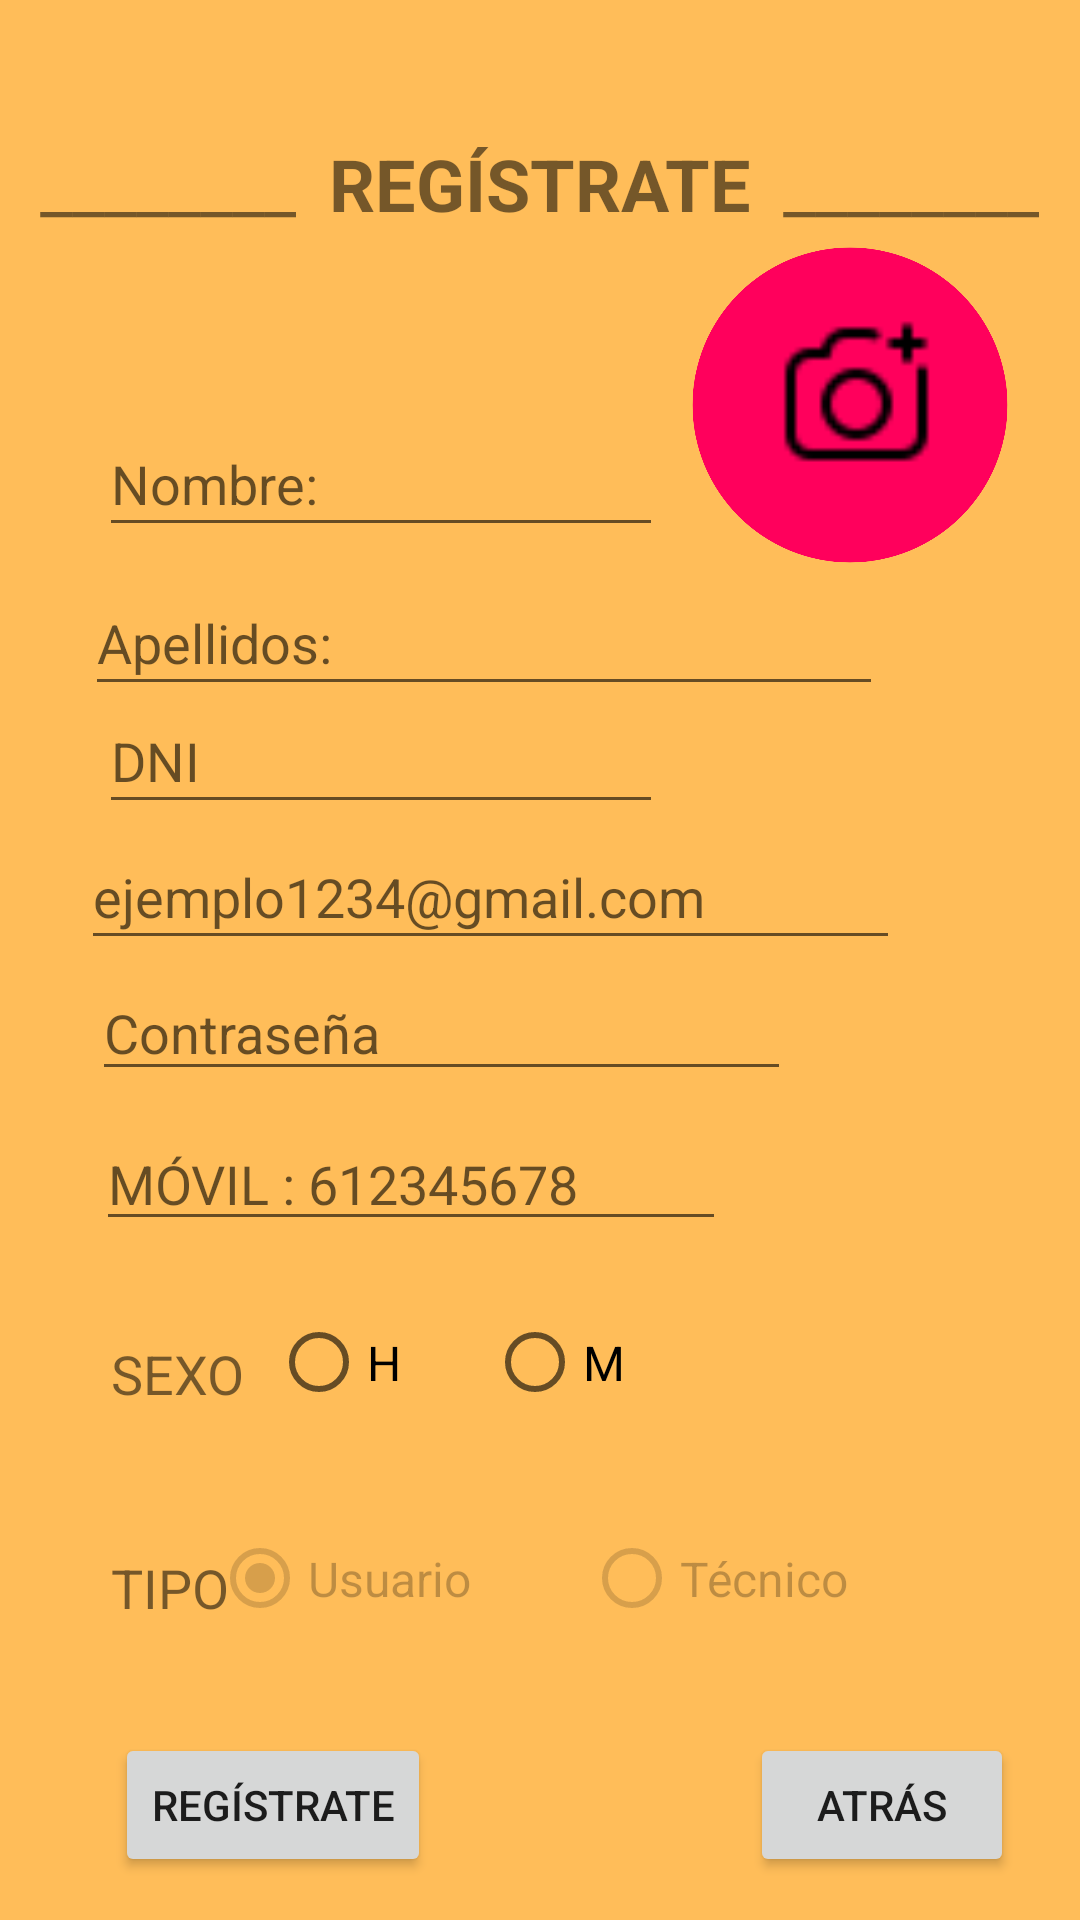

Produce the Android XML layout that renders to this screen, including the resource entries it uses.
<!-- AndroidManifest.xml: application theme Theme.gris -->
<!-- res/layout/activity_registarse.xml -->
<?xml version="1.0" encoding="utf-8"?>
<androidx.constraintlayout.widget.ConstraintLayout xmlns:android="http://schemas.android.com/apk/res/android"
    xmlns:app="http://schemas.android.com/apk/res-auto"
    xmlns:tools="http://schemas.android.com/tools"
    android:layout_width="match_parent"
    android:layout_height="match_parent"
    android:background="@drawable/fondonaranja"
    tools:context=".Registrarse">

    <TextView
        android:id="@+id/textView9"
        android:layout_width="wrap_content"
        android:layout_height="wrap_content"
        android:text="@string/registrar"
        android:textSize="24sp"
        android:textStyle="bold"
        app:layout_constraintBottom_toBottomOf="parent"
        app:layout_constraintEnd_toEndOf="parent"
        app:layout_constraintStart_toStartOf="parent"
        app:layout_constraintTop_toTopOf="parent"
        app:layout_constraintVertical_bias="0.074" />

    <TextView
        android:id="@+id/textView11"
        android:layout_width="wrap_content"
        android:layout_height="wrap_content"
        android:text="________"
        android:textSize="24sp"
        app:layout_constraintBottom_toBottomOf="parent"
        app:layout_constraintEnd_toEndOf="parent"
        app:layout_constraintHorizontal_bias="0.95"
        app:layout_constraintStart_toStartOf="parent"
        app:layout_constraintTop_toTopOf="parent"
        app:layout_constraintVertical_bias="0.074" />

    <TextView
        android:id="@+id/textView10"
        android:layout_width="wrap_content"
        android:layout_height="wrap_content"
        android:text="________"
        android:textSize="24sp"
        app:layout_constraintBottom_toBottomOf="parent"
        app:layout_constraintEnd_toEndOf="parent"
        app:layout_constraintHorizontal_bias="0.049"
        app:layout_constraintStart_toStartOf="parent"
        app:layout_constraintTop_toTopOf="parent"
        app:layout_constraintVertical_bias="0.074" />

    <EditText
        android:id="@+id/txt_nombre"
        android:layout_width="188dp"
        android:layout_height="45dp"
        android:ems="10"
        android:hint="@string/nombre"
        android:inputType="text"
        android:textAlignment="viewStart"
        app:layout_constraintBottom_toBottomOf="parent"
        app:layout_constraintEnd_toEndOf="parent"
        app:layout_constraintHorizontal_bias="0.192"
        app:layout_constraintStart_toStartOf="parent"
        app:layout_constraintTop_toTopOf="parent"
        app:layout_constraintVertical_bias="0.231" />

    <EditText
        android:id="@+id/txt_dni"
        android:layout_width="188dp"
        android:layout_height="45dp"
        android:ems="10"
        android:hint="@string/dni"
        android:inputType="text"
        android:textAlignment="viewStart"
        app:layout_constraintBottom_toBottomOf="parent"
        app:layout_constraintEnd_toEndOf="parent"
        app:layout_constraintHorizontal_bias="0.192"
        app:layout_constraintStart_toStartOf="parent"
        app:layout_constraintTop_toTopOf="parent"
        app:layout_constraintVertical_bias="0.386" />

    <EditText
        android:id="@+id/txt_contraseñaUsu"
        android:layout_width="233dp"
        android:layout_height="42dp"
        android:ems="10"
        android:hint="@string/contraseña"
        android:inputType="textPassword"
        app:layout_constraintBottom_toBottomOf="parent"
        app:layout_constraintEnd_toEndOf="parent"
        app:layout_constraintHorizontal_bias="0.241"
        app:layout_constraintStart_toStartOf="parent"
        app:layout_constraintTop_toTopOf="parent"
        app:layout_constraintVertical_bias="0.538" />

    <EditText
        android:id="@+id/txt_correo"
        android:layout_width="273dp"
        android:layout_height="45dp"
        android:ems="10"
        android:hint="@string/correoElectronico"
        android:inputType="textEmailAddress"
        app:layout_constraintBottom_toBottomOf="parent"
        app:layout_constraintEnd_toEndOf="parent"
        app:layout_constraintHorizontal_bias="0.311"
        app:layout_constraintStart_toStartOf="parent"
        app:layout_constraintTop_toTopOf="parent"
        app:layout_constraintVertical_bias="0.462" />

    <TextView
        android:id="@+id/txt_tituloTipo2"
        android:layout_width="wrap_content"
        android:layout_height="wrap_content"
        android:text="@string/sexo"
        android:textSize="18dp"
        app:layout_constraintBottom_toBottomOf="parent"
        app:layout_constraintEnd_toEndOf="parent"
        app:layout_constraintHorizontal_bias="0.117"
        app:layout_constraintStart_toStartOf="parent"
        app:layout_constraintTop_toTopOf="parent"
        app:layout_constraintVertical_bias="0.724" />

    <ImageView
        android:id="@+id/imgVer"
        android:layout_width="wrap_content"
        android:layout_height="wrap_content"
        app:layout_constraintBottom_toBottomOf="parent"
        app:layout_constraintEnd_toEndOf="parent"
        app:layout_constraintHorizontal_bias="0.868"
        app:layout_constraintStart_toStartOf="parent"
        app:layout_constraintTop_toTopOf="parent"
        app:layout_constraintVertical_bias="0.545"
        app:srcCompat="@drawable/ojo" />

    <TextView
        android:id="@+id/txt_tituloTipo"
        android:layout_width="wrap_content"
        android:layout_height="wrap_content"
        android:text="@string/tipo"
        android:textSize="18dp"
        app:layout_constraintBottom_toBottomOf="parent"
        app:layout_constraintEnd_toEndOf="parent"
        app:layout_constraintHorizontal_bias="0.115"
        app:layout_constraintStart_toStartOf="parent"
        app:layout_constraintTop_toTopOf="parent"
        app:layout_constraintVertical_bias="0.84" />

    <EditText
        android:id="@+id/editTextPhone"
        android:layout_width="wrap_content"
        android:layout_height="wrap_content"
        android:ems="10"
        android:hint="@string/telefono"
        android:inputType="phone"
        app:layout_constraintBottom_toBottomOf="parent"
        app:layout_constraintEnd_toEndOf="parent"
        app:layout_constraintHorizontal_bias="0.213"
        app:layout_constraintStart_toStartOf="parent"
        app:layout_constraintTop_toTopOf="parent"
        app:layout_constraintVertical_bias="0.622" />

    <RadioGroup
        android:id="@+id/rgSexo"
        android:layout_width="178dp"
        android:layout_height="49dp"
        android:orientation="horizontal"
        app:layout_constraintBottom_toBottomOf="parent"
        app:layout_constraintEnd_toEndOf="parent"
        app:layout_constraintHorizontal_bias="0.497"
        app:layout_constraintStart_toStartOf="parent"
        app:layout_constraintTop_toTopOf="parent"
        app:layout_constraintVertical_bias="0.734">

        <RadioButton
            android:id="@+id/rb_hombre"
            android:layout_width="72dp"
            android:layout_height="41dp"
            android:text="@string/sexo_hombre"
            android:textSize="16sp" />

        <RadioButton
            android:id="@+id/rb_mujer"
            android:layout_width="98dp"
            android:layout_height="41dp"
            android:text="@string/sexo_mujer"
            android:textSize="16sp" />
    </RadioGroup>

    <RadioGroup
        android:id="@+id/rgTipo"
        android:layout_width="266dp"
        android:layout_height="52dp"
        android:orientation="horizontal"
        app:layout_constraintBottom_toBottomOf="parent"
        app:layout_constraintEnd_toEndOf="parent"
        app:layout_constraintHorizontal_bias="0.751"
        app:layout_constraintStart_toStartOf="parent"
        app:layout_constraintTop_toTopOf="parent"
        app:layout_constraintVertical_bias="0.855">

        <RadioButton
            android:id="@+id/rb_usuario"
            android:layout_width="124dp"
            android:layout_height="47dp"
            android:text="@string/tipoUsuario"
            android:textSize="16sp"
            android:checked="true"
            android:enabled="false" />

        <RadioButton
            android:id="@+id/rb_tecnico"
            android:layout_width="149dp"
            android:layout_height="47dp"
            android:text="@string/tipoTecnico"
            android:textSize="16sp"
            android:enabled="false" />
    </RadioGroup>

    <EditText
        android:id="@+id/txt_apellidos"
        android:layout_width="266dp"
        android:layout_height="45dp"
        android:ems="10"
        android:hint="@string/apellidos"
        android:inputType="text"
        android:textAlignment="viewStart"
        app:layout_constraintBottom_toBottomOf="parent"
        app:layout_constraintEnd_toEndOf="parent"
        app:layout_constraintHorizontal_bias="0.303"
        app:layout_constraintStart_toStartOf="parent"
        app:layout_constraintTop_toTopOf="parent"
        app:layout_constraintVertical_bias="0.32" />

    <androidx.constraintlayout.widget.Group
        android:layout_width="wrap_content"
        android:layout_height="wrap_content" />

    <ImageView
        android:id="@+id/img_fotoPerfil"
        android:layout_width="110dp"
        android:layout_height="110dp"
        app:layout_constraintBottom_toBottomOf="parent"
        app:layout_constraintEnd_toEndOf="parent"
        app:layout_constraintHorizontal_bias="0.913"
        app:layout_constraintStart_toStartOf="parent"
        app:layout_constraintTop_toTopOf="parent"
        app:layout_constraintVertical_bias="0.151"
        app:srcCompat="@drawable/circulo" />

    <ImageView
        android:id="@+id/img_camara"
        android:layout_width="65dp"
        android:layout_height="54dp"
        app:layout_constraintBottom_toBottomOf="parent"
        app:layout_constraintEnd_toEndOf="parent"
        app:layout_constraintHorizontal_bias="0.858"
        app:layout_constraintStart_toStartOf="parent"
        app:layout_constraintTop_toTopOf="parent"
        app:layout_constraintVertical_bias="0.178"
        app:srcCompat="@drawable/camara" />

    <Button
        android:id="@+id/b_registrarse"
        android:layout_width="wrap_content"
        android:layout_height="wrap_content"
        android:onClick="setSign"
        android:text="@string/registrar"
        app:layout_constraintBottom_toBottomOf="parent"
        app:layout_constraintEnd_toEndOf="parent"
        app:layout_constraintHorizontal_bias="0.15"
        app:layout_constraintStart_toStartOf="parent"
        app:layout_constraintTop_toTopOf="parent"
        app:layout_constraintVertical_bias="0.976" />

    <Button
        android:id="@+id/btnVolver2"
        android:layout_width="wrap_content"
        android:layout_height="wrap_content"
        android:text="Atrás"
        app:layout_constraintBottom_toBottomOf="parent"
        app:layout_constraintEnd_toEndOf="parent"
        app:layout_constraintHorizontal_bias="0.919"
        app:layout_constraintStart_toStartOf="parent"
        app:layout_constraintTop_toTopOf="parent"
        app:layout_constraintVertical_bias="0.976" />

</androidx.constraintlayout.widget.ConstraintLayout>
<!-- resources referenced by this layout -->
<resources>
  <!-- drawable camara: png bitmap (drawable, 579 bytes) -->
  <!-- drawable circulo: png bitmap (drawable, 21617 bytes) -->
  <!-- drawable fondonaranja: png bitmap (drawable, 14296 bytes) -->
  <string name="apellidos"> Apellidos: </string>
  <string name="correoElectronico"> ejemplo1234@gmail.com </string>
  <string name="dni"> DNI</string>
  <string name="nombre"> Nombre: </string>
  <string name="registrar"> REGÍSTRATE</string>
  
      //REGISTRARSE:
  <string name="sexo"> SEXO </string>
  <string name="sexo_hombre">   H </string>
  <string name="sexo_mujer">   M </string>
  <string name="telefono"> MÓVIL : 612345678</string>
  <string name="tipo"> TIPO </string>
  <string name="tipoTecnico"> Técnico </string>
  <string name="tipoUsuario"> Usuario </string>
  <style name="Theme.gris" parent="Base.Theme.gris" />
  <style name="Base.Theme.gris" parent="Theme.MaterialComponents.DayNight.NoActionBar">
          
          <item name="colorPrimary">@color/gris</item>
  
      </style>
  <color name="gris">#808080</color>
</resources>
